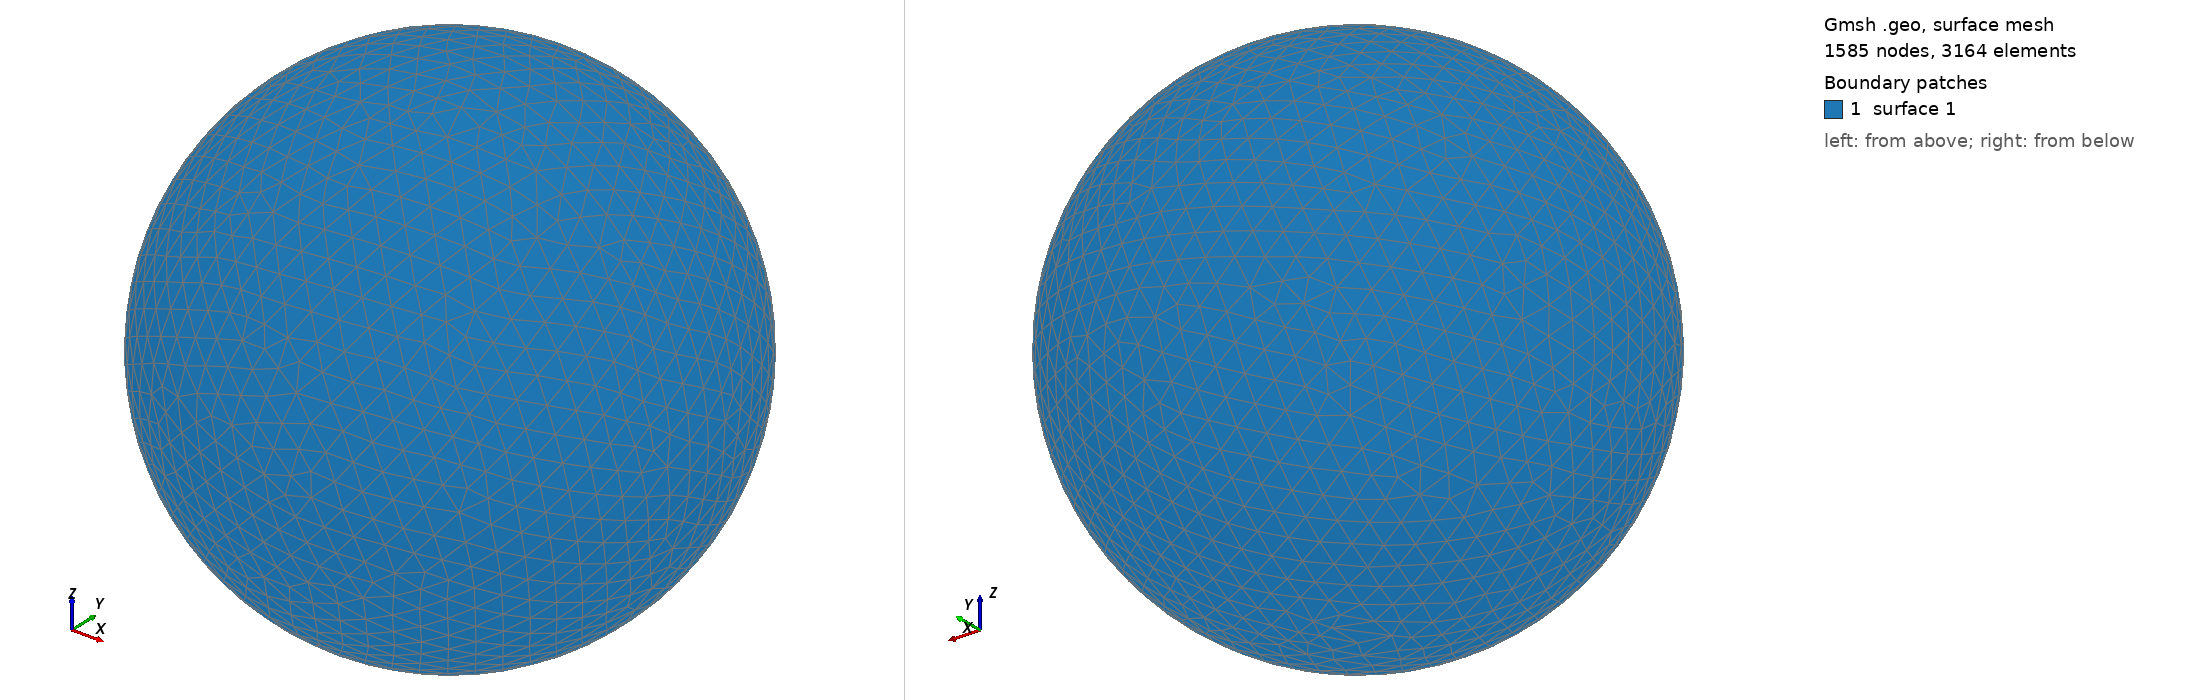

Gmsh geometry script, surface-meshed: 1585 nodes, 3164 surface elements. Boundary patches (legend numbers): 1 surface 1. Left view from above one corner, right view from below the opposite corner. The script declares no physical surfaces, so the legend lists its geometric surfaces. The drawing asked Gmsh for element sizes between 1% and 20% of the model's largest extent; the script's own settings can give other sizes.

=== shot0410.geo (drawn) ===
SetFactory("OpenCASCADE");
Point(1) = {0,0,0,0};
Sphere(1) = {0,0,0,0.00468100};
MeshSize{ PointsOf{ Surface{:}; } } = 0.000468100;
Mesh.ElementOrder=1;
Mesh.Format=39;
